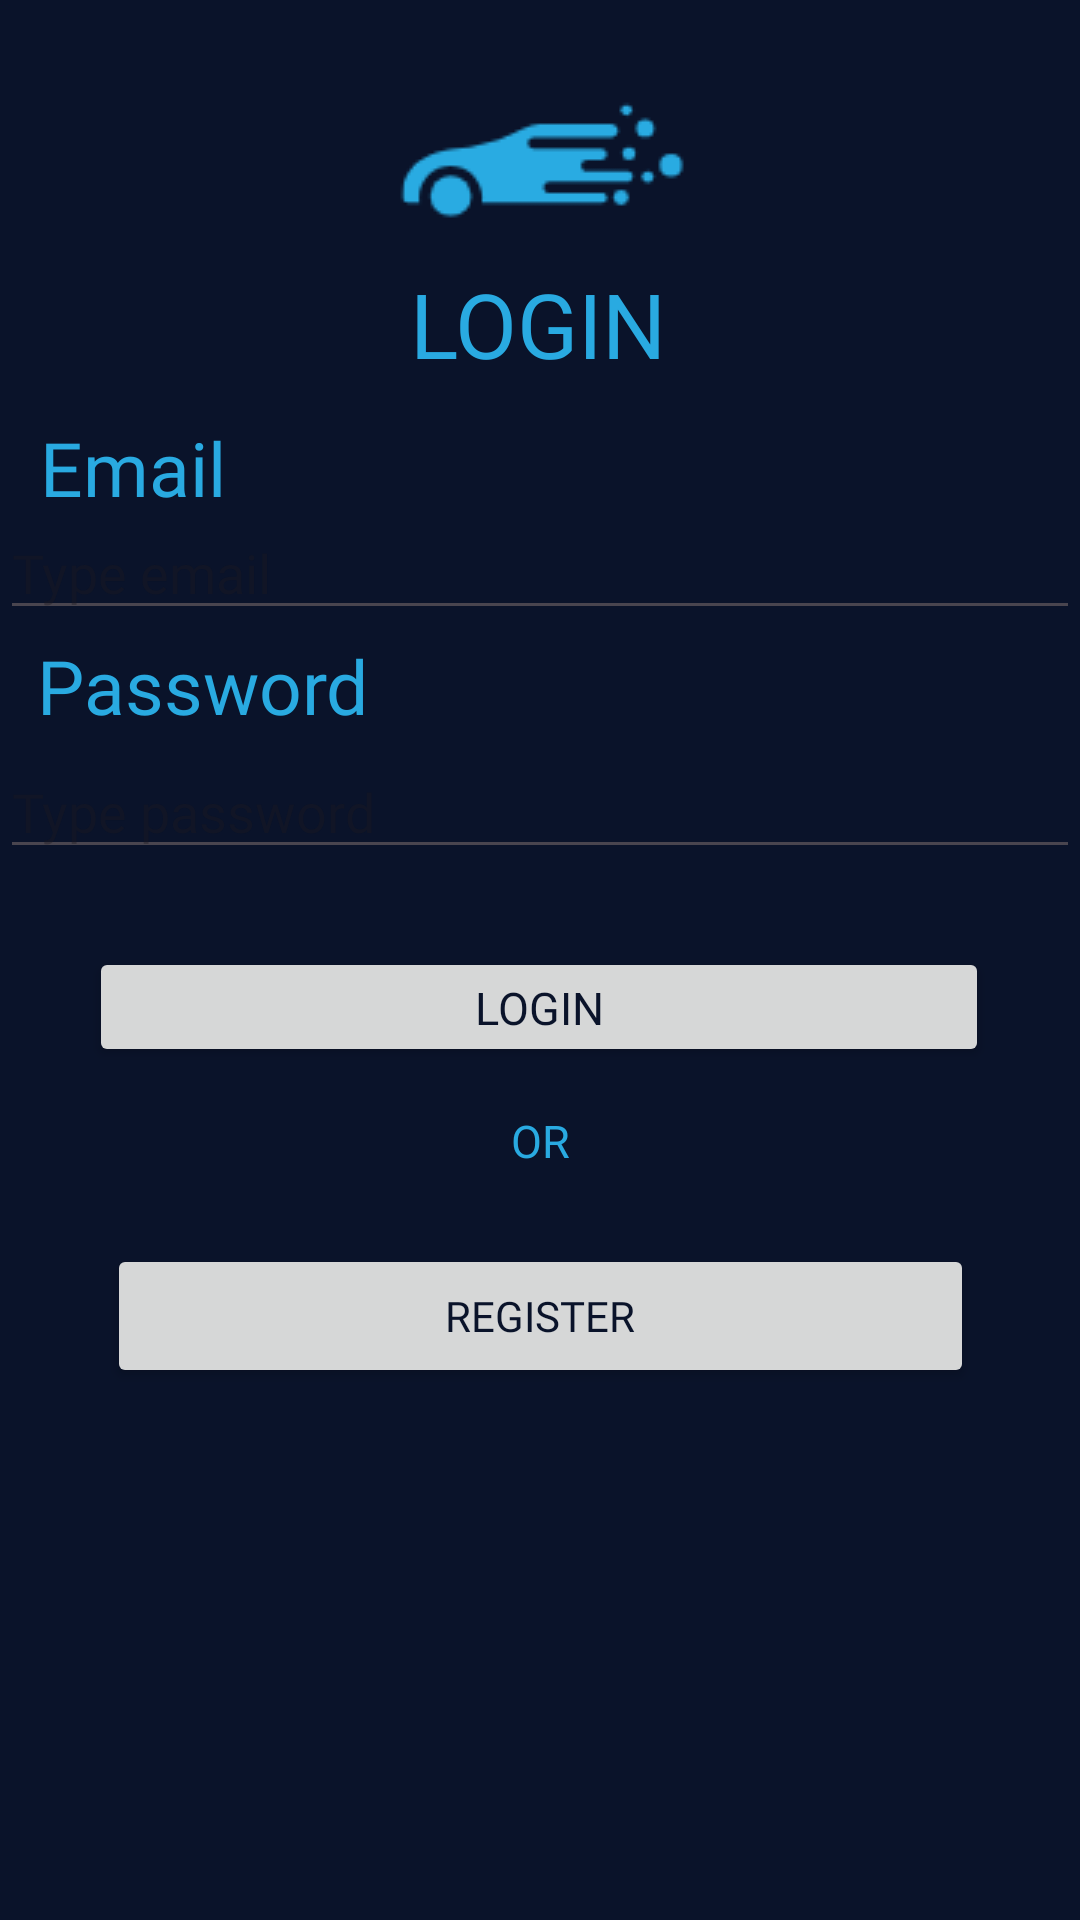

This screen was rendered from an Android layout file. Write that file and the resources it references.
<!-- AndroidManifest.xml: application theme Theme.FYP2 -->
<!-- res/layout/activity_passenger_login.xml -->
<?xml version="1.0" encoding="utf-8"?>
<androidx.constraintlayout.widget.ConstraintLayout xmlns:android="http://schemas.android.com/apk/res/android"
    xmlns:app="http://schemas.android.com/apk/res-auto"
    xmlns:tools="http://schemas.android.com/tools"
    android:layout_width="match_parent"
    android:layout_height="match_parent"
    android:background="@color/background"
    tools:context=".PassengerLogin">

    <ImageView
        android:id="@+id/imageView"
        android:layout_width="227dp"
        android:layout_height="62dp"
        android:src="@drawable/fyplogo"
        app:layout_constraintBottom_toBottomOf="parent"
        app:layout_constraintEnd_toEndOf="parent"
        app:layout_constraintHorizontal_bias="0.51"
        app:layout_constraintStart_toStartOf="parent"
        app:layout_constraintTop_toTopOf="parent"
        app:layout_constraintVertical_bias="0.042" />

    <TextView
        android:id="@+id/textView2"
        android:layout_width="wrap_content"
        android:layout_height="wrap_content"
        android:fontFamily="@font/font"
        android:text="LOGIN"
        android:textColor="@color/logo"
        android:textSize="30sp"
        app:layout_constraintBottom_toBottomOf="parent"
        app:layout_constraintEnd_toEndOf="parent"
        app:layout_constraintHorizontal_bias="0.498"
        app:layout_constraintStart_toStartOf="parent"
        app:layout_constraintTop_toTopOf="parent"
        app:layout_constraintVertical_bias="0.146" />

    <Button
        android:id="@+id/login"
        android:layout_width="300dp"
        android:layout_height="40dp"
        android:fontFamily="@font/font"
        android:text="Login"
        android:textColor="@color/background"
        android:textSize="15sp"
        app:layout_constraintBottom_toBottomOf="parent"
        app:layout_constraintEnd_toEndOf="parent"
        app:layout_constraintHorizontal_bias="0.495"
        app:layout_constraintStart_toStartOf="parent"
        app:layout_constraintTop_toTopOf="parent"
        app:layout_constraintVertical_bias="0.526" />

    <TextView
        android:id="@+id/email"
        android:layout_width="wrap_content"
        android:layout_height="wrap_content"
        android:fontFamily="@font/font"
        android:text="Email"
        android:textColor="@color/logo"
        android:textSize="25sp"
        app:layout_constraintBottom_toBottomOf="parent"
        app:layout_constraintEnd_toEndOf="parent"
        app:layout_constraintHorizontal_bias="0.045"
        app:layout_constraintStart_toStartOf="parent"
        app:layout_constraintTop_toTopOf="parent"
        app:layout_constraintVertical_bias="0.229" />

    <EditText
        android:id="@+id/typeemail"

        android:layout_width="wrap_content"
        android:layout_height="wrap_content"
        android:ems="18"
        android:fontFamily="@font/font"
        android:hint="Type email"
        android:inputType="text"
        android:textColor="@color/white"
        app:layout_constraintBottom_toBottomOf="parent"
        app:layout_constraintEnd_toEndOf="parent"
        app:layout_constraintHorizontal_bias="1.0"
        app:layout_constraintStart_toStartOf="parent"
        app:layout_constraintTop_toTopOf="parent"
        app:layout_constraintVertical_bias="0.282" />


    <TextView
        android:id="@+id/password"
        android:layout_width="wrap_content"
        android:layout_height="wrap_content"
        android:fontFamily="@font/font"
        android:text="Password"
        android:textColor="@color/logo"
        android:textSize="25sp"
        app:layout_constraintBottom_toBottomOf="parent"
        app:layout_constraintEnd_toEndOf="parent"
        app:layout_constraintHorizontal_bias="0.049"
        app:layout_constraintStart_toStartOf="parent"
        app:layout_constraintTop_toTopOf="parent"
        app:layout_constraintVertical_bias="0.349" />

    <EditText
        android:id="@+id/typepassword"
        android:layout_width="wrap_content"
        android:layout_height="wrap_content"
        android:ems="18"
        android:fontFamily="@font/font"
        android:hint="Type password"
        android:inputType="text"
        android:textColor="@color/white"
        app:layout_constraintBottom_toBottomOf="parent"
        app:layout_constraintEnd_toEndOf="parent"
        app:layout_constraintHorizontal_bias="1.0"
        app:layout_constraintStart_toStartOf="parent"
        app:layout_constraintTop_toTopOf="parent"
        app:layout_constraintVertical_bias="0.415" />





    <TextView
        android:id="@+id/textView5"
        android:layout_width="wrap_content"
        android:layout_height="wrap_content"
        android:fontFamily="@font/font"
        android:text="OR"
        android:textColor="@color/logo"
        android:textSize="15sp"
        app:layout_constraintBottom_toBottomOf="parent"
        app:layout_constraintEnd_toEndOf="parent"
        app:layout_constraintStart_toStartOf="parent"
        app:layout_constraintTop_toTopOf="parent"
        app:layout_constraintVertical_bias="0.597" />

    <Button
        android:id="@+id/register"
        android:layout_width="289dp"
        android:layout_height="48dp"
        android:fontFamily="@font/font"
        android:text="Register"
        android:textColor="@color/background"
        app:layout_constraintBottom_toBottomOf="parent"
        app:layout_constraintEnd_toEndOf="parent"
        app:layout_constraintStart_toStartOf="parent"
        app:layout_constraintTop_toBottomOf="@+id/textView5"
        app:layout_constraintVertical_bias="0.121" />


</androidx.constraintlayout.widget.ConstraintLayout>
<!-- resources referenced by this layout -->
<resources>
  <color name="background">#0A132A</color>
  <color name="logo">#29AAE1</color>
  <color name="white">#FFFFFFFF</color>
  <!-- drawable fyplogo: png bitmap (drawable, 2206 bytes) -->
  <style name="Theme.FYP2" parent="Base.Theme.FYP2" />
  <style name="Base.Theme.FYP2" parent="Theme.Material3.DayNight.NoActionBar">
          
          
          <item name="colorPrimary"> @color/logo</item>
  
      </style>
</resources>
